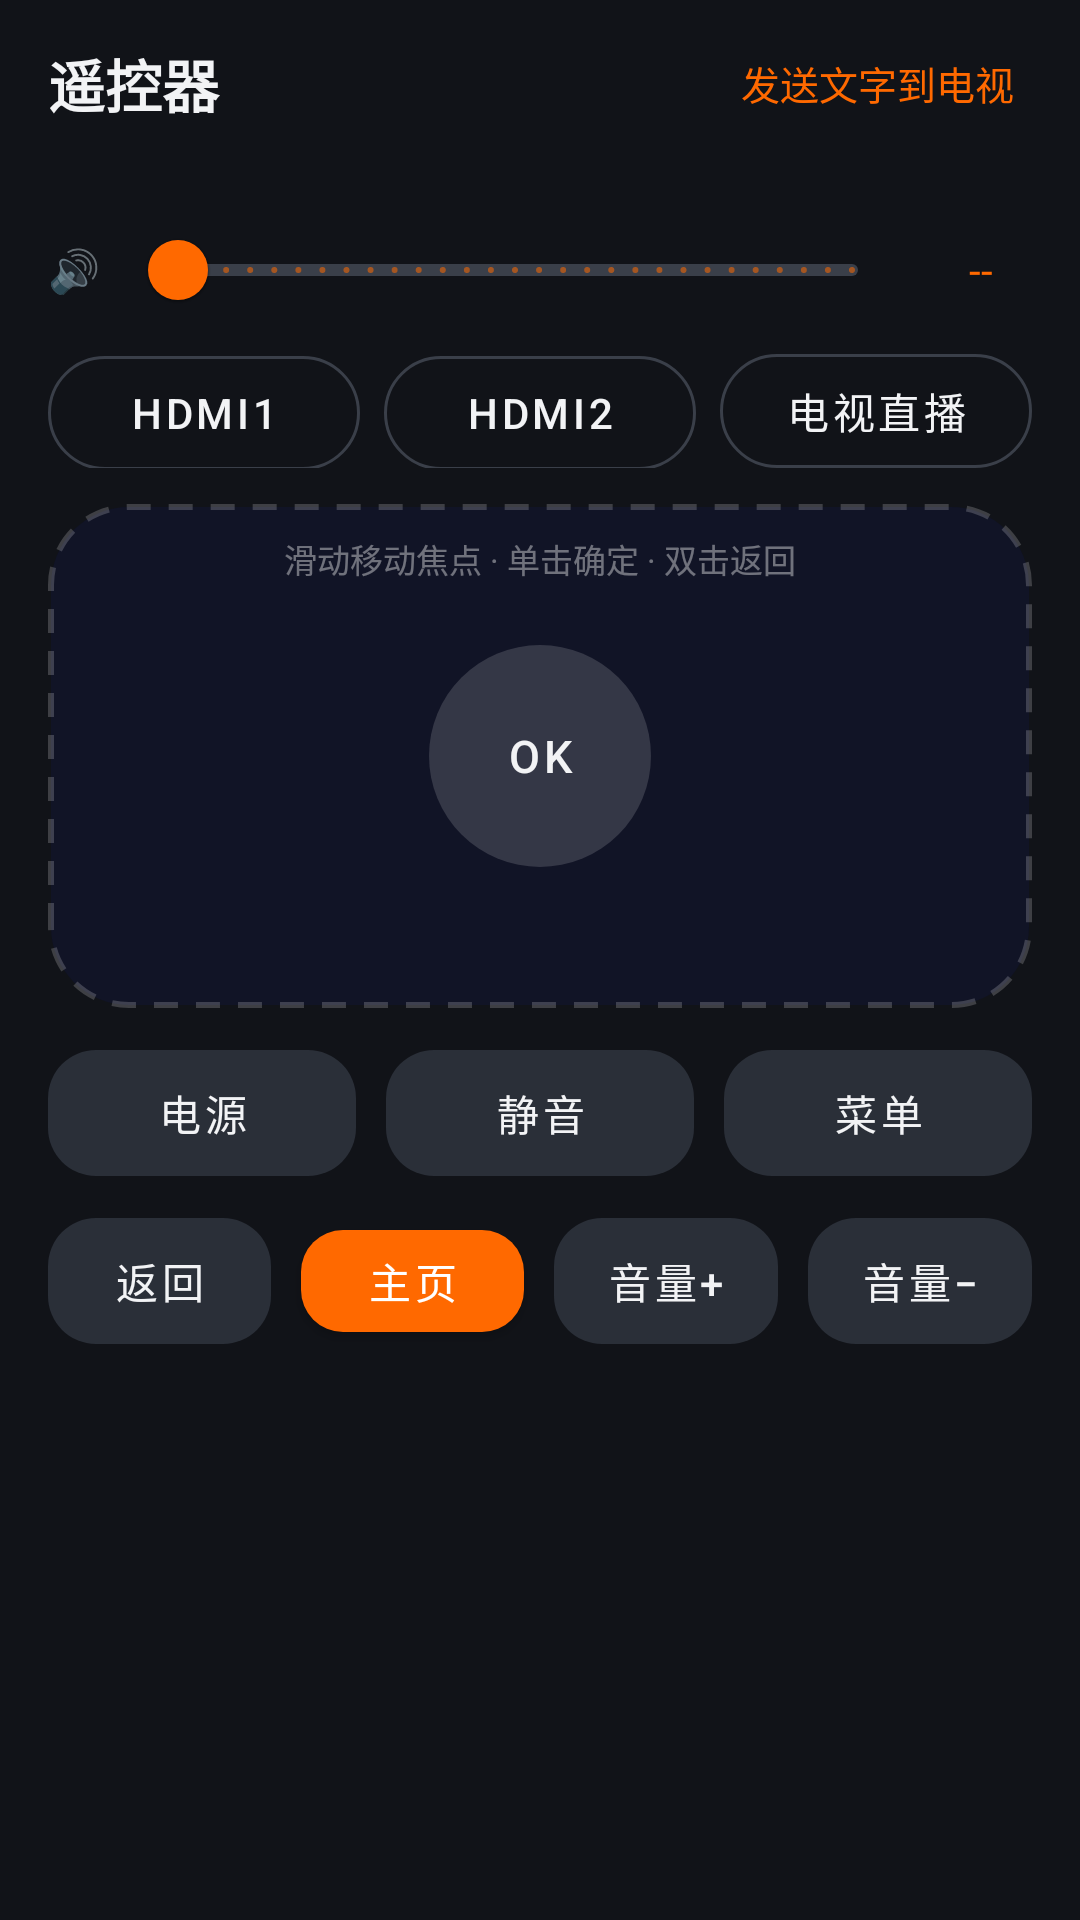

Write the Android layout XML for this screen, with the resource values it uses.
<!-- AndroidManifest.xml: application theme Theme.MiTvAssistant -->
<!-- res/layout/activity_remote.xml -->
<?xml version="1.0" encoding="utf-8"?>
<LinearLayout xmlns:android="http://schemas.android.com/apk/res/android"
    xmlns:app="http://schemas.android.com/apk/res-auto"
    android:layout_width="match_parent"
    android:layout_height="match_parent"
    android:orientation="vertical"
    android:paddingHorizontal="16dp"
    android:paddingTop="12dp">

    
    <LinearLayout
        android:layout_width="match_parent"
        android:layout_height="wrap_content"
        android:gravity="center_vertical"
        android:orientation="horizontal">

        <TextView
            android:layout_width="0dp"
            android:layout_height="wrap_content"
            android:layout_weight="1"
            android:text="@string/remote_title"
            android:textColor="@color/text_primary"
            android:textSize="19sp"
            android:textStyle="bold" />

        <TextView
            android:id="@+id/btnSendText"
            android:layout_width="wrap_content"
            android:layout_height="wrap_content"
            android:background="@drawable/bg_ripple_round"
            android:clickable="true"
            android:focusable="true"
            android:padding="6dp"
            android:text="@string/send_text"
            android:textColor="@color/mi_orange"
            android:textSize="13sp" />
    </LinearLayout>

    <TextView
        android:id="@+id/targetText"
        android:layout_width="wrap_content"
        android:layout_height="wrap_content"
        android:text=""
        android:textColor="@color/text_secondary"
        android:textSize="11sp" />

    
    <LinearLayout
        android:layout_width="match_parent"
        android:layout_height="wrap_content"
        android:layout_marginTop="8dp"
        android:gravity="center_vertical"
        android:orientation="horizontal">

        <TextView
            android:layout_width="wrap_content"
            android:layout_height="wrap_content"
            android:text="🔊"
            android:textSize="14sp" />

        <com.google.android.material.slider.Slider
            android:id="@+id/volumeSlider"
            android:layout_width="0dp"
            android:layout_height="wrap_content"
            android:layout_marginHorizontal="10dp"
            android:layout_weight="1"
            android:valueFrom="0"
            android:valueTo="100"
            android:stepSize="1"
            app:labelBehavior="floating"
            app:thumbColor="@color/mi_orange"
            app:trackColorActive="@color/mi_orange"
            app:trackColorInactive="#3A3F49" />

        <TextView
            android:id="@+id/volumeValueText"
            android:layout_width="34dp"
            android:layout_height="wrap_content"
            android:gravity="center"
            android:text="--"
            android:textColor="@color/mi_orange"
            android:textSize="14sp" />
    </LinearLayout>

    
    <LinearLayout
        android:layout_width="match_parent"
        android:layout_height="wrap_content"
        android:layout_marginTop="4dp"
        android:orientation="horizontal">

        <com.google.android.material.button.MaterialButton
            android:id="@+id/btnSrcHdmi1"
            style="@style/ToolChip"
            android:layout_width="0dp"
            android:layout_weight="1"
            android:layout_height="wrap_content"
            android:text="@string/source_hdmi1" />

        <Space android:layout_width="8dp" android:layout_height="1dp" />

        <com.google.android.material.button.MaterialButton
            android:id="@+id/btnSrcHdmi2"
            style="@style/ToolChip"
            android:layout_width="0dp"
            android:layout_weight="1"
            android:layout_height="wrap_content"
            android:text="@string/source_hdmi2" />

        <Space android:layout_width="8dp" android:layout_height="1dp" />

        <com.google.android.material.button.MaterialButton
            android:id="@+id/btnSrcTv"
            style="@style/ToolChip"
            android:layout_width="0dp"
            android:layout_weight="1"
            android:layout_height="wrap_content"
            android:text="@string/source_tv" />
    </LinearLayout>

    
    <FrameLayout
        android:id="@+id/touchpad"
        android:layout_width="match_parent"
        android:layout_height="168dp"
        android:layout_marginTop="12dp"
        android:background="@drawable/bg_touchpad">

        <TextView
            android:layout_width="wrap_content"
            android:layout_height="wrap_content"
            android:layout_gravity="center_horizontal|top"
            android:layout_marginTop="10dp"
            android:text="@string/touchpad_hint"
            android:textColor="#66FFFFFF"
            android:textSize="11sp" />

        <com.google.android.material.button.MaterialButton
            android:id="@+id/btnOkPad"
            style="@style/RoundKey"
            android:layout_width="74dp"
            android:layout_height="74dp"
            android:layout_gravity="center"
            android:text="@string/key_ok"
            android:textSize="15sp" />
    </FrameLayout>

    
    <LinearLayout
        android:layout_width="match_parent"
        android:layout_height="wrap_content"
        android:layout_marginTop="12dp"
        android:baselineAligned="false"
        android:orientation="horizontal">

        <com.google.android.material.button.MaterialButton
            android:id="@+id/btnPower"
            style="@style/KeyButton"
            android:layout_width="0dp"
            android:layout_height="46dp"
            android:layout_weight="1"
            android:text="@string/key_power" />

        <com.google.android.material.button.MaterialButton
            android:id="@+id/btnMute"
            style="@style/KeyButton"
            android:layout_width="0dp"
            android:layout_height="46dp"
            android:layout_marginStart="10dp"
            android:layout_weight="1"
            android:text="@string/key_mute" />

        <com.google.android.material.button.MaterialButton
            android:id="@+id/btnMenu"
            style="@style/KeyButton"
            android:layout_width="0dp"
            android:layout_height="46dp"
            android:layout_marginStart="10dp"
            android:layout_weight="1"
            android:text="@string/key_menu" />
    </LinearLayout>

    <LinearLayout
        android:layout_width="match_parent"
        android:layout_height="wrap_content"
        android:layout_marginTop="10dp"
        android:baselineAligned="false"
        android:orientation="horizontal">

        <com.google.android.material.button.MaterialButton
            android:id="@+id/btnBack"
            style="@style/KeyButton"
            android:layout_width="0dp"
            android:layout_height="46dp"
            android:layout_weight="1"
            android:text="@string/key_back" />

        <com.google.android.material.button.MaterialButton
            android:id="@+id/btnHome"
            style="@style/PrimaryButton"
            android:layout_width="0dp"
            android:layout_height="46dp"
            android:layout_marginStart="10dp"
            android:layout_weight="1"
            android:text="@string/key_home" />

        <com.google.android.material.button.MaterialButton
            android:id="@+id/btnVolUp"
            style="@style/KeyButton"
            android:layout_width="0dp"
            android:layout_height="46dp"
            android:layout_marginStart="10dp"
            android:layout_weight="1"
            android:text="@string/key_vol_up" />

        <com.google.android.material.button.MaterialButton
            android:id="@+id/btnVolDown"
            style="@style/KeyButton"
            android:layout_width="0dp"
            android:layout_height="46dp"
            android:layout_marginStart="10dp"
            android:layout_weight="1"
            android:text="@string/key_vol_down" />
    </LinearLayout>

    
    <HorizontalScrollView
        android:layout_width="match_parent"
        android:layout_height="wrap_content"
        android:layout_marginTop="10dp"
        android:scrollbars="none">

        <LinearLayout
            android:id="@+id/favRow"
            android:layout_width="wrap_content"
            android:layout_height="wrap_content"
            android:orientation="horizontal"
            android:paddingVertical="4dp" />
    </HorizontalScrollView>

    <Space android:layout_width="match_parent" android:layout_height="8dp" />
</LinearLayout>
<!-- resources referenced by this layout -->
<resources>
  <color name="mi_orange">#FF6900</color>
  <color name="text_primary">#F2F3F5</color>
  <color name="text_secondary">#A8AEB9</color>
  <!-- drawable bg_ripple_round (drawable) -->
  <?xml version="1.0" encoding="utf-8"?>
  <ripple xmlns:android="http://schemas.android.com/apk/res/android"
      android:color="#33FF6900">
      <item android:id="@android:id/mask">
          <shape android:shape="rectangle">
              <solid android:color="#FFFFFF" />
              <corners android:radius="22dp" />
          </shape>
      </item>
  </ripple>
  <!-- drawable bg_touchpad (drawable) -->
  <?xml version="1.0" encoding="utf-8"?>
  <shape xmlns:android="http://schemas.android.com/apk/res/android" android:shape="rectangle">
      <solid android:color="#14161ACC" />
      <corners android:radius="26dp" />
      <stroke
          android:width="2dp"
          android:color="#30FFFFFF"
          android:dashWidth="8dp"
          android:dashGap="6dp" />
  </shape>
  <string name="key_back">返回</string>
  <string name="key_home">主页</string>
  <string name="key_menu">菜单</string>
  <string name="key_mute">静音</string>
  <string name="key_ok">OK</string>
  <string name="key_power">电源</string>
  <string name="key_vol_down">音量−</string>
  <string name="key_vol_up">音量+</string>
  <string name="remote_title">遥控器</string>
  <string name="send_text">发送文字到电视</string>
  <string name="source_hdmi1">HDMI1</string>
  <string name="source_hdmi2">HDMI2</string>
  <string name="source_tv">电视直播</string>
  <string name="touchpad_hint">滑动移动焦点 · 单击确定 · 双击返回</string>
  <style name="KeyButton" parent="Widget.MaterialComponents.Button.UnelevatedButton">
          <item name="backgroundTint">@color/key_normal</item>
          <item name="android:textColor">@color/text_primary</item>
          <item name="android:textSize">14sp</item>
          <item name="rippleColor">@color/key_pressed</item>
          <item name="cornerRadius">16dp</item>
          <item name="android:insetTop">2dp</item>
          <item name="android:insetBottom">2dp</item>
      </style>
  <style name="PrimaryButton" parent="Widget.MaterialComponents.Button">
          <item name="backgroundTint">@color/mi_orange</item>
          <item name="android:textColor">#FFFFFF</item>
          <item name="cornerRadius">14dp</item>
      </style>
  <style name="RoundKey" parent="Widget.MaterialComponents.Button.UnelevatedButton">
          <item name="backgroundTint">#26FFFFFF</item>
          <item name="android:textColor">@color/text_primary</item>
          <item name="rippleColor">@color/key_pressed</item>
          <item name="cornerRadius">48dp</item>
          <item name="android:insetTop">0dp</item>
          <item name="android:insetBottom">0dp</item>
      </style>
  <style name="ToolChip" parent="Widget.MaterialComponents.Button.OutlinedButton">
          <item name="strokeColor">#3A3F49</item>
          <item name="strokeWidth">1dp</item>
          <item name="cornerRadius">20dp</item>
          <item name="android:textColor">@color/text_primary</item>
          <item name="iconGravity">textStart</item>
          <item name="iconPadding">6dp</item>
          <item name="android:minHeight">38dp</item>
          <item name="android:insetTop">0dp</item>
          <item name="android:insetBottom">0dp</item>
      </style>
  <color name="key_normal">#2A2F38</color>
  <color name="key_pressed">#FF690033</color>
  <color name="bg_dark">#111318</color>
  <color name="surface_dark">#1B1E24</color>
  <color name="mi_orange_dark">#C74F00</color>
  <style name="AppChip" parent="Widget.MaterialComponents.Chip.Choice">
          <item name="android:textColor">@color/text_secondary</item>
          <item name="chipBackgroundColor">@color/chip_bg</item>
      </style>
  <color name="chip_bg">#14161A</color>
</resources>
